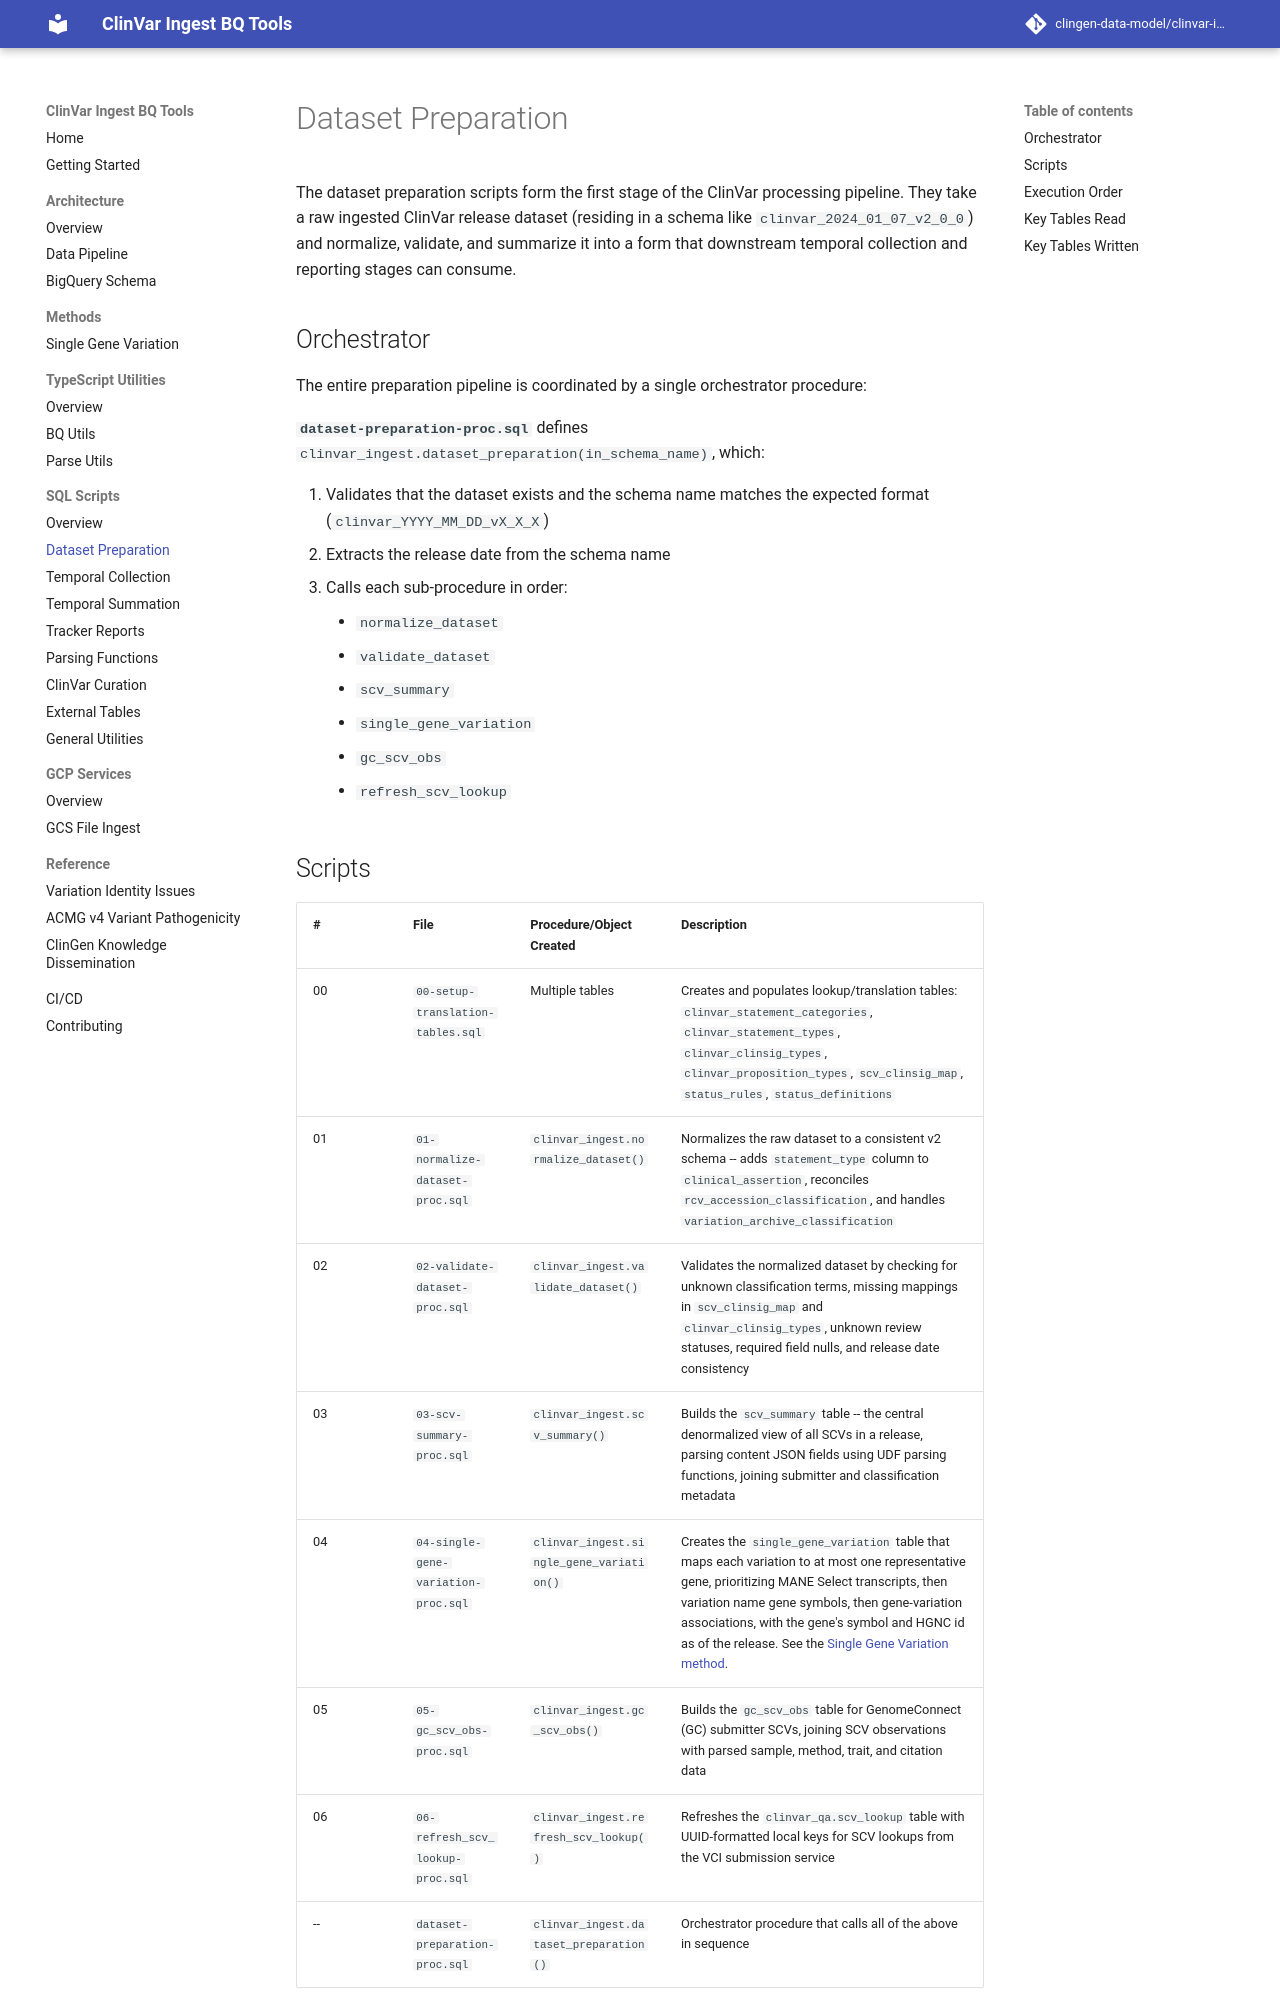

repository: clingen-data-model/clinvar-ingest-bq-tools · page: sql-scripts/dataset-preparation/index.html · generator: mkdocs

# Dataset Preparation

The dataset preparation scripts form the first stage of the ClinVar processing pipeline. They take a raw ingested ClinVar release dataset (residing in a schema like `clinvar_2024_01_07_v2_0_0`) and normalize, validate, and summarize it into a form that downstream temporal collection and reporting stages can consume.

## Orchestrator

The entire preparation pipeline is coordinated by a single orchestrator procedure:

**`dataset-preparation-proc.sql`** defines `clinvar_ingest.dataset_preparation(in_schema_name)`, which:

1. Validates that the dataset exists and the schema name matches the expected format (`clinvar_YYYY_MM_DD_vX_X_X`)
2. Extracts the release date from the schema name
3. Calls each sub-procedure in order:
    - `normalize_dataset`
    - `validate_dataset`
    - `scv_summary`
    - `single_gene_variation`
    - `gc_scv_obs`
    - `refresh_scv_lookup`

## Scripts

| # | File | Procedure/Object Created | Description |
|---|------|--------------------------|-------------|
| 00 | `00-setup-translation-tables.sql` | Multiple tables | Creates and populates lookup/translation tables: `clinvar_statement_categories`, `clinvar_statement_types`, `clinvar_clinsig_types`, `clinvar_proposition_types`, `scv_clinsig_map`, `status_rules`, `status_definitions` |
| 01 | `01-normalize-dataset-proc.sql` | `clinvar_ingest.normalize_dataset()` | Normalizes the raw dataset to a consistent v2 schema -- adds `statement_type` column to `clinical_assertion`, reconciles `rcv_accession_classification`, and handles `variation_archive_classification` |
| 02 | `02-validate-dataset-proc.sql` | `clinvar_ingest.validate_dataset()` | Validates the normalized dataset by checking for unknown classification terms, missing mappings in `scv_clinsig_map` and `clinvar_clinsig_types`, unknown review statuses, required field nulls, and release date consistency |
| 03 | `03-scv-summary-proc.sql` | `clinvar_ingest.scv_summary()` | Builds the `scv_summary` table -- the central denormalized view of all SCVs in a release, parsing content JSON fields using UDF parsing functions, joining submitter and classification metadata |
| 04 | `04-single-gene-variation-proc.sql` | `clinvar_ingest.single_gene_variation()` | Creates the `single_gene_variation` table that maps each variation to at most one representative gene, prioritizing MANE Select transcripts, then variation name gene symbols, then gene-variation associations, with the gene's symbol and HGNC id as of the release. See the [Single Gene Variation method](../methods/single-gene-variation.md). |
| 05 | `05-gc_scv_obs-proc.sql` | `clinvar_ingest.gc_scv_obs()` | Builds the `gc_scv_obs` table for GenomeConnect (GC) submitter SCVs, joining SCV observations with parsed sample, method, trait, and citation data |
| 06 | `06-refresh_scv_lookup-proc.sql` | `clinvar_ingest.refresh_scv_lookup()` | Refreshes the `clinvar_qa.scv_lookup` table with UUID-formatted local keys for SCV lookups from the VCI submission service |
| -- | `dataset-preparation-proc.sql` | `clinvar_ingest.dataset_preparation()` | Orchestrator procedure that calls all of the above in sequence |
